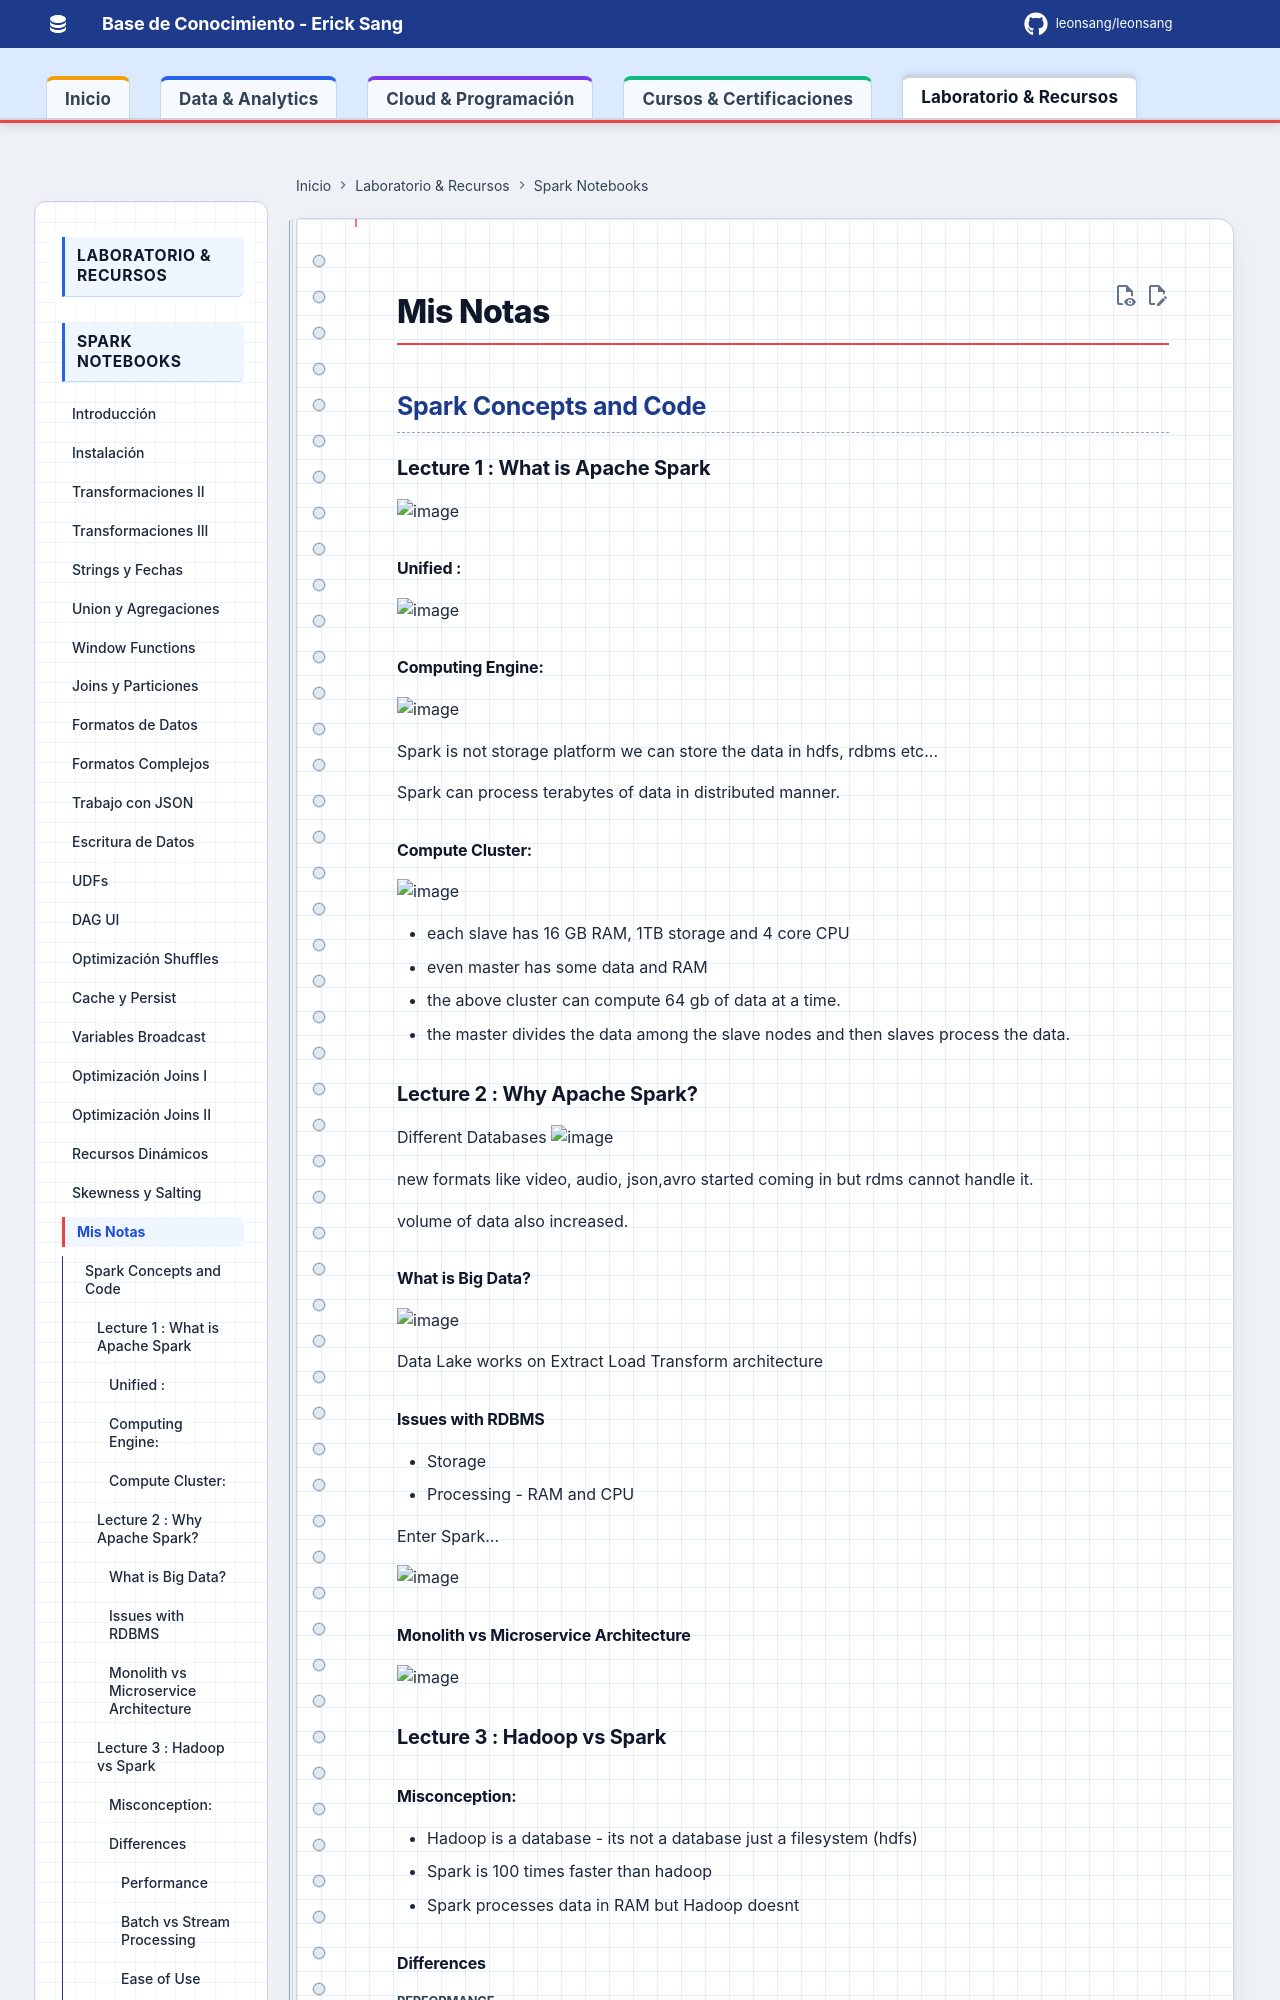

repository: Leonsang/Leonsang · page: spark-notebooks/notes/index.html · generator: mkdocs

## Spark Concepts and Code

### Lecture 1 : What is Apache Spark

![image](https://github.com/user-attachments/assets/ed862eae-aed7-4bd7-acfe-46fa117402bb)

#### Unified : 
![image](https://github.com/user-attachments/assets/8c33e885-bae7-4db0-983c-e84f1e5e0bfe)

#### Computing Engine:
![image](https://github.com/user-attachments/assets/5d93b97e-c545-4885-8b7a-88b31d048197)

Spark is not storage platform we can store the data in hdfs, rdbms etc...

Spark can process terabytes of data in distributed manner.

#### Compute Cluster:
![image](https://github.com/user-attachments/assets/1505275d-c247-435e-9db0-d1cfbb3cd9e9)

- each slave has 16 GB RAM, 1TB storage and 4 core CPU
- even master has some data and RAM
- the above cluster can compute 64 gb of data at a time.
- the master divides the data among the slave nodes and then slaves process the data.

### Lecture 2 : Why Apache Spark?

Different Databases
![image](https://github.com/user-attachments/assets/9a0002db-8eae-46be-8a54-97836d7f17ae)

new formats like video, audio, json,avro started coming in but rdms cannot handle it.

volume of data also increased. 

#### What is Big Data?
![image](https://github.com/user-attachments/assets/392ce5ec-a93a-4f9d-afc8-2fec1ed9d920)

Data Lake works on Extract Load Transform architecture

#### Issues with RDBMS

- Storage
- Processing - RAM and CPU

Enter Spark...

![image](https://github.com/user-attachments/assets/0af03559-6cae-45e9-9d6c-322bfe032efd)

#### Monolith vs Microservice Architecture
![image](https://github.com/user-attachments/assets/d3fb2d60-f182-4dbb-a8c6-e146e481a117)

### Lecture 3 : Hadoop vs Spark

#### Misconception:

- Hadoop is a database - its not a database just a filesystem (hdfs)
- Spark is 100 times faster than hadoop
- Spark processes data in RAM but Hadoop doesnt

#### Differences

##### Performance
![image](https://github.com/user-attachments/assets/80625bf5-1712-44f6-a30d-47490e526e4d)

Hadoop does lot of read write IO operations and sends data back and forth to the disk.
![image](https://github.com/user-attachments/assets/85eaa7f1-52b8-44a0-a283-4bd78e11b0a8)

But in spark each executor has its own memory.
![image](https://github.com/user-attachments/assets/8c313769-001a-4a1c-a16a-a33ea125a92a)

Where is there no difference?

When we have very less data like 10 GB, there is no difference because the hadoop cluster also doesnt write to the disk it fits first time in memory.

##### Batch vs Stream Processing
![image](https://github.com/user-attachments/assets/8f6b407c-d59c-457a-bbeb-09700b857b35)

##### Ease of Use
![image](https://github.com/user-attachments/assets/35254ae3-78dc-417c-aab5-02b018e3e11f)

Spark has both low level and high level API in Python which is easier than using Hive. Low level programming is on RDD level.

##### Security

- Hadoop has in built Kerberos Authentication via YARN whereas Spark doesnt have any security mechanism.

- The authentication helps create ACL lists at directory level in HDFS.

- Spark uses HDFS Storage so it gets ACL feature / ability and when it uses YARN it gets Kerberos Authentication.
